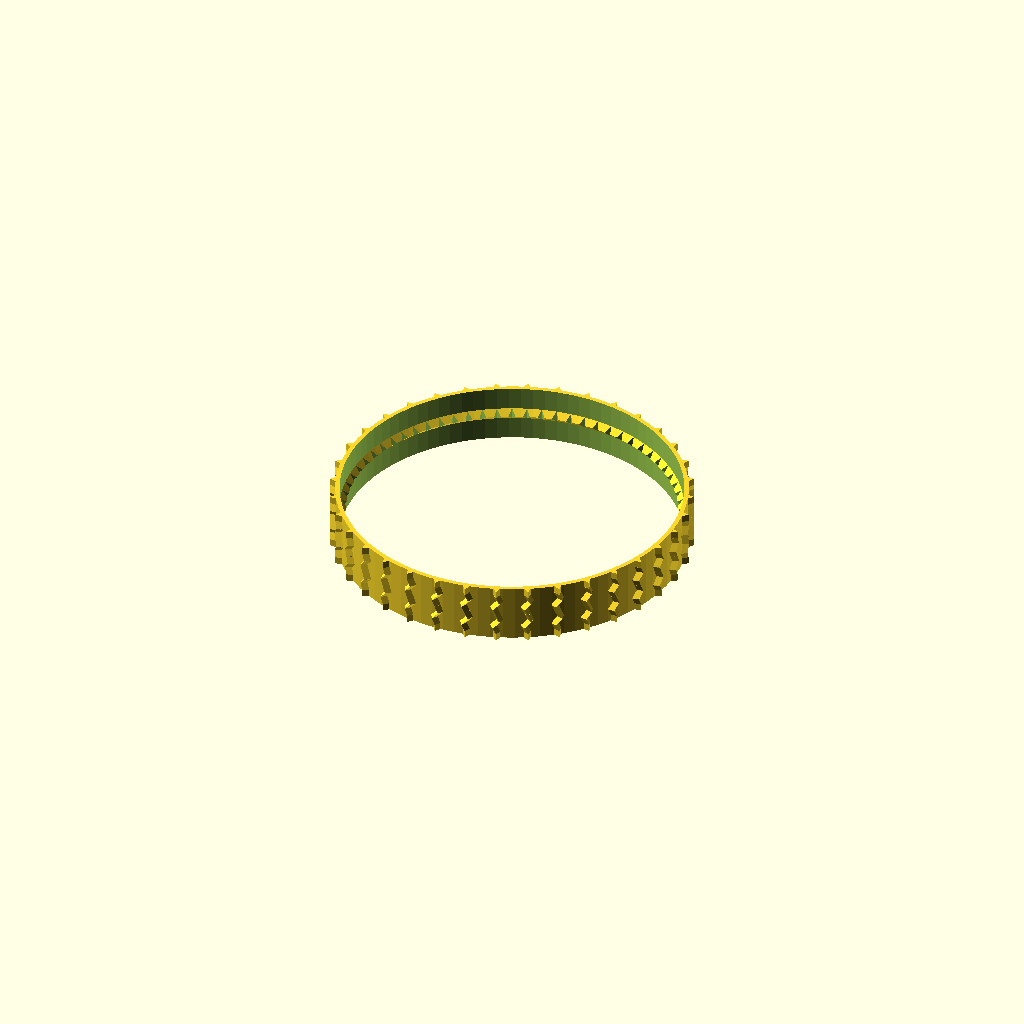
Cell 1: rendered with the file's own defaults.
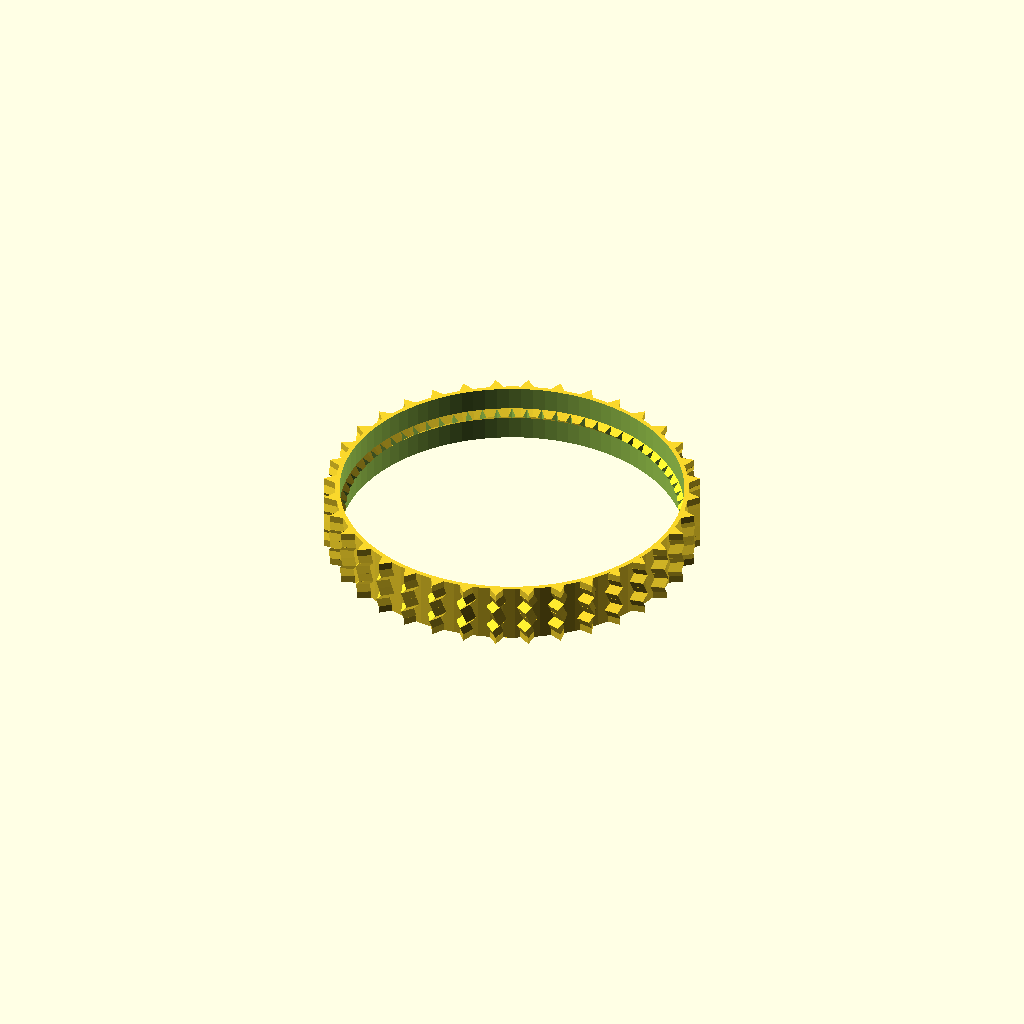
Cell 2: the same model with diente = 4.
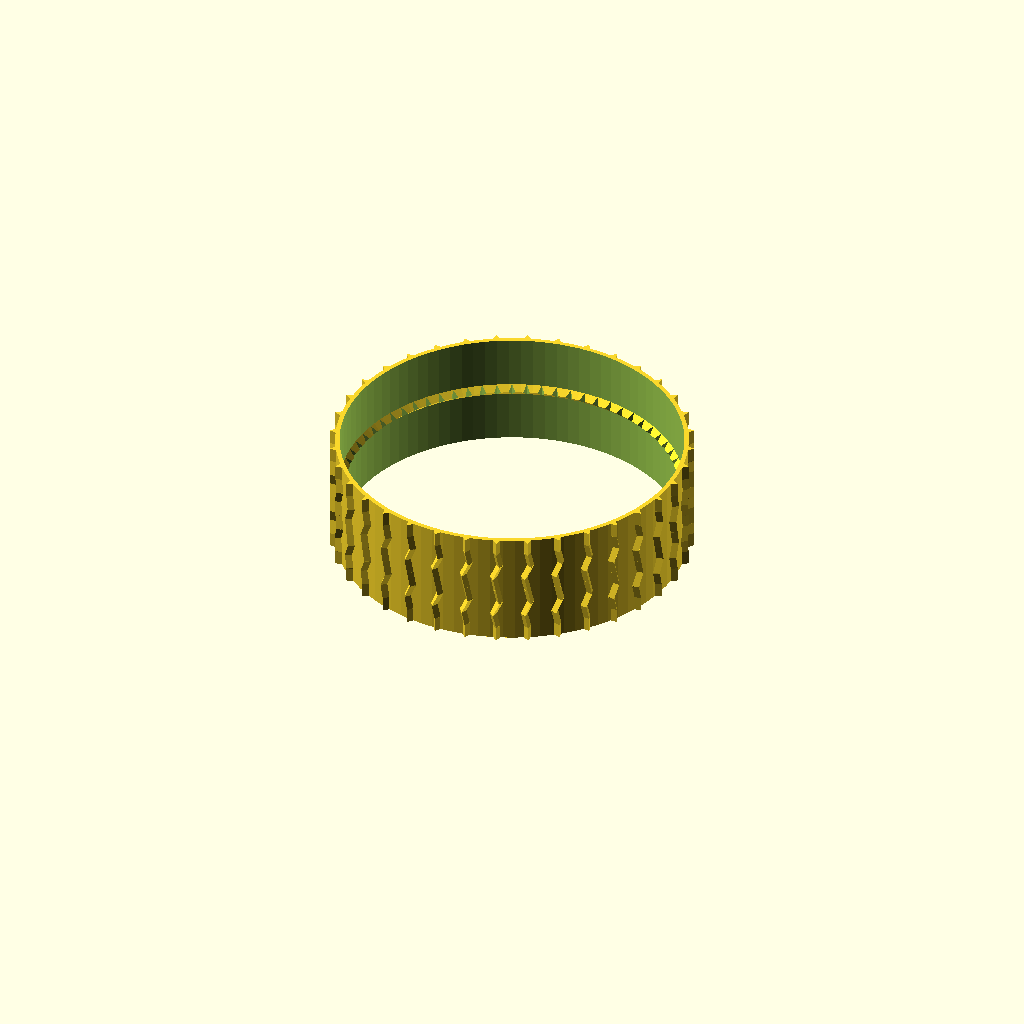
Cell 3: the same model with ancho = 40.
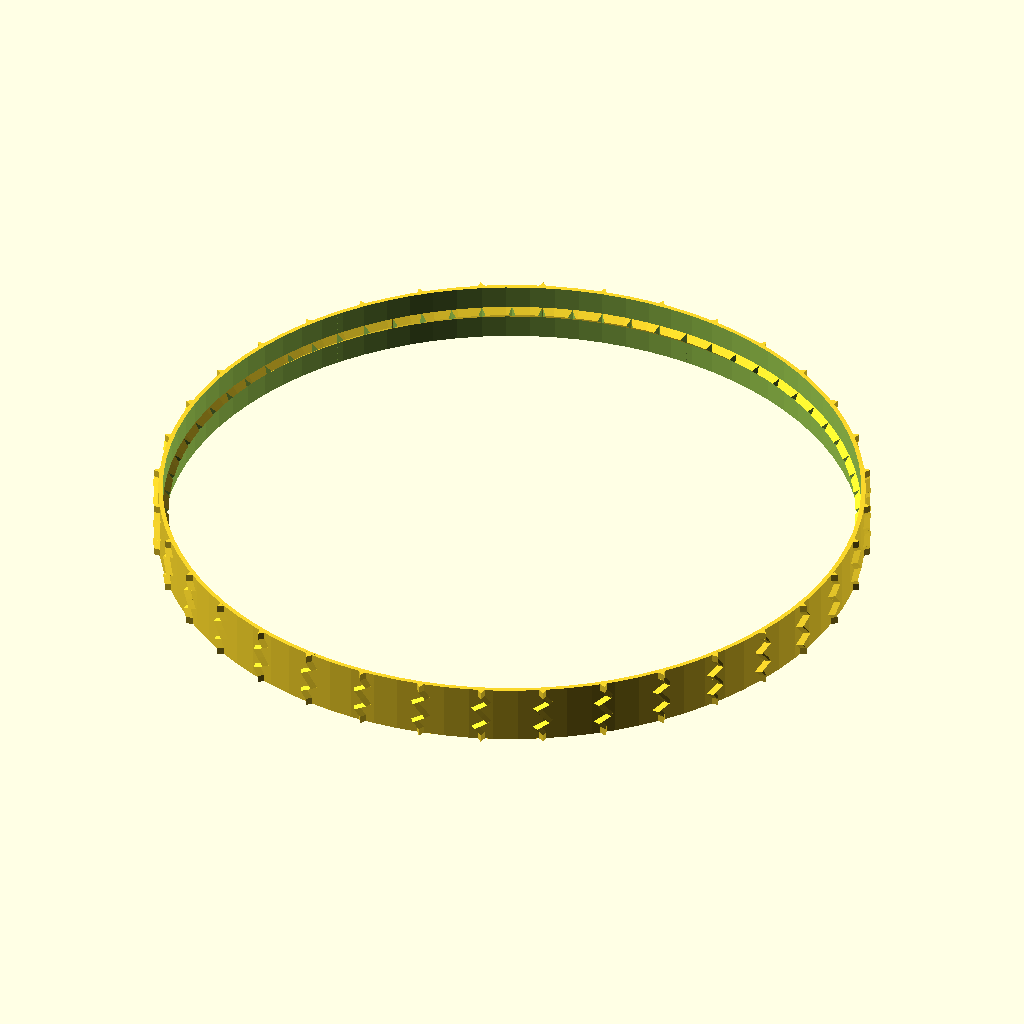
Cell 4: d_ext = 240 (everything else at default).
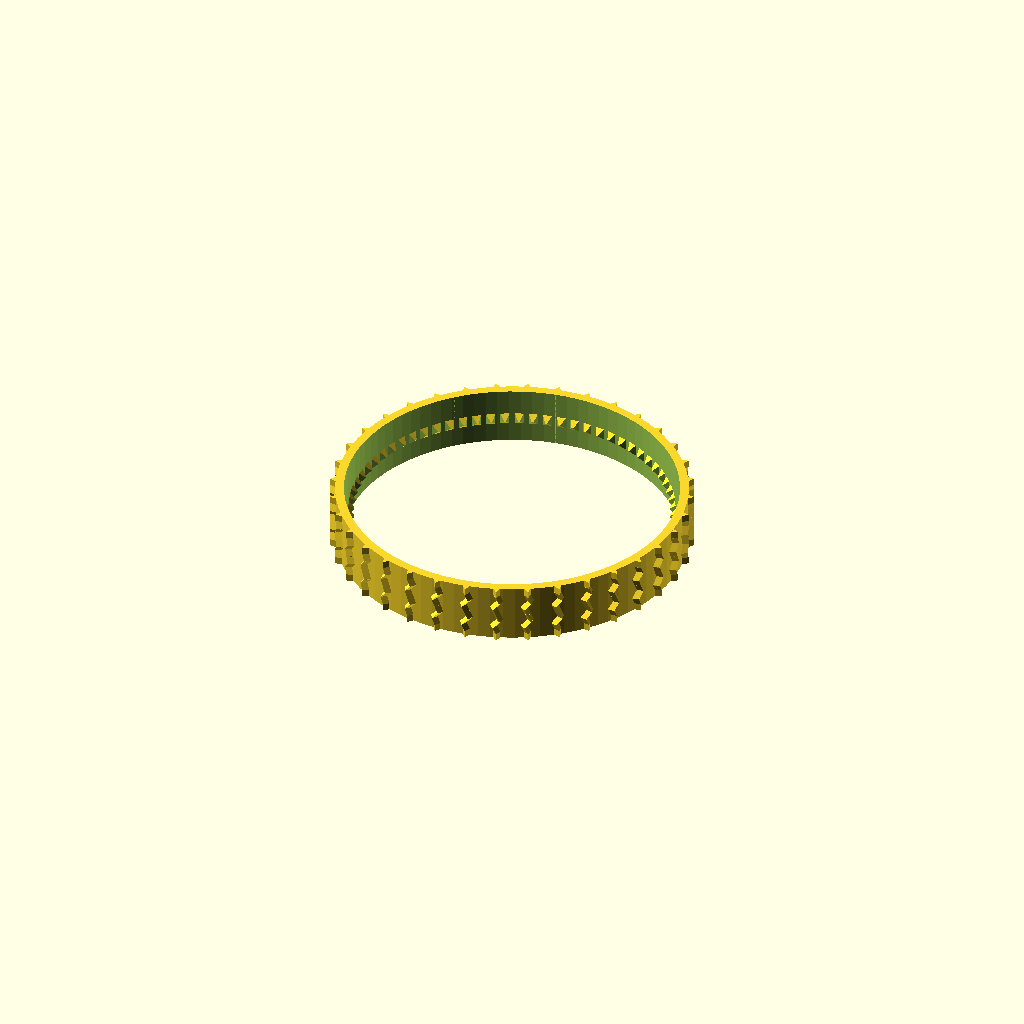
Cell 5: the same model with grosor = 3.
One fixed orthographic camera (rotation 55°, 0°, 25°; colour scheme Cornfield) for every cell.
The OpenSCAD source (track.scad):
$fn=90;

diente=2;
ancho=20;
d_ext=120;
grosor=1.5;
giro=[0,0,-1,1,0,-1,1,0];
helice=[0,1,-2,1,1,-2,1,0];

difference(){
union(){
for (i=[0:10:110])
{
rotate([0,0,i])
for (j=[0:1:7])
{
translate([0,0,ancho/8*j])
rotate([0,0,giro[j]])
linear_extrude(height=ancho/8,twist=helice[j])
circle(d=d_ext+diente*2,$fn=3);
}
}
cylinder(d=d_ext,h=ancho);
}
translate([0,0,-1])cylinder(d=d_ext-2*grosor,h=ancho+2);
}


difference(){
translate([0,0,ancho/2])
rotate_extrude()
translate([d_ext/2-2*grosor-.5, 0, 0])
// tamaño del diente interior 2
polygon(points=[[2,-2],[0,0],[2,2]]);
union(){
for(i=[0:5:115])
{
    rotate([0,0,i])
    cylinder(d=d_ext-2*grosor,h=ancho,$fn=3);
}
}
}
Customizer parameters (derived from the source; name, type, default, range or options):
diente: number, default 2
ancho: number, default 20
d_ext: number, default 120
grosor: number, default 1.5
